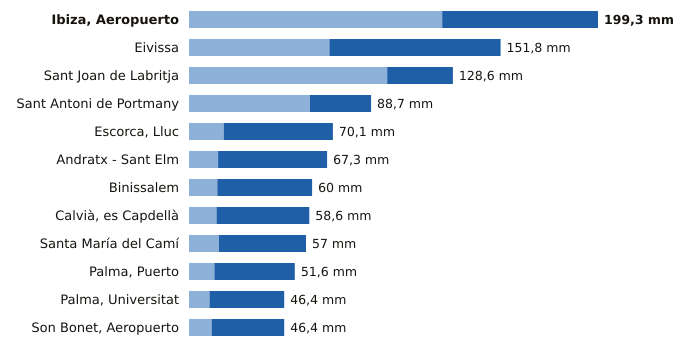

The file beside this chart, header and first rows:
estacion, provincia, indicativo, mm_6_dias_anteriores, mm_hoy, mm_7_dias, horas_de_hoy
Ibiza, Aeropuerto, Illes Balears, B954, 123.4, 75.9, 199.3, 17
Eivissa, Illes Balears, B957, 68.4, 83.4, 151.8, 17
Sant Joan de Labritja, Illes Balears, B908X, 96.6, 32.0, 128.6, 16
Sant Antoni de Portmany, Illes Balears, B925, 58.9, 29.8, 88.7, 17
Escorca, Lluc, Illes Balears, B013X, 16.9, 53.2, 70.1, 17
Andratx - Sant Elm, Illes Balears, B103B, 14.2, 53.1, 67.3, 17
Binissalem, Illes Balears, B662X, 13.8, 46.2, 60.0, 16
Calvià, es Capdellà, Illes Balears, B158X, 13.4, 45.2, 58.6, 16
Santa María del Camí, Illes Balears, B656A, 14.6, 42.4, 57.0, 17
Palma, Puerto, Illes Balears, B228, 12.4, 39.2, 51.6, 17
Palma, Universitat, Illes Balears, B236C, 10.0, 36.4, 46.4, 17
Son Bonet, Aeropuerto, Illes Balears, B275E, 11.0, 35.4, 46.4, 17
